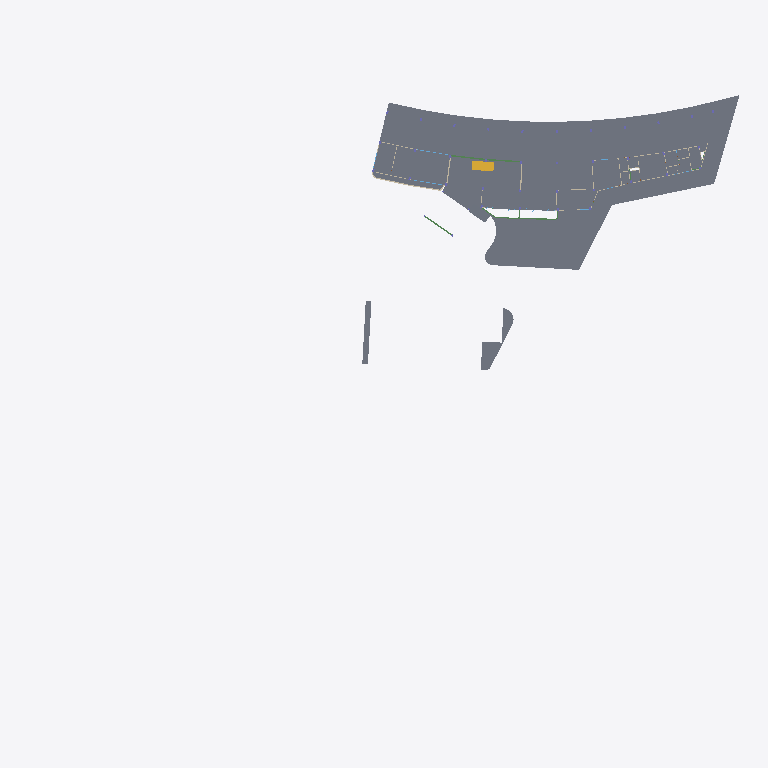
Plan cut of the same IFC building model at storey 'ระดับพื้นชั้น 1' (level 0.30 m, cut at 1.70 m), seen from above with north up, elements coloured by IFC class: 22 slabs (grey), 4 beams (green), 2 walls (beige), 1 stair (yellow). Cut surfaces are drawn darker.
Extent 125.0 m × 101.6 m × 18.9 m (x, y, z). Storeys (6): แปลนพื้นโครงสร้างชั้นที่ 1 at 0.15 m; ระดับพื้นชั้น 1 at 0.30 m; แปลนพื้นโครงสร้างชั้นที่ 2 at 5.25 m; ระดับพื้นชั้น 2 at 5.30 m; แปลนพื้นโครงสร้างชั้นดาดฟ้า at 10.30 m; ระดับผนังรอบดาดฟ้า at 11.30 m. Elements (612): 185 IfcSlab, 163 IfcBeam, 109 IfcColumn, 102 IfcWallStandardCase, 26 IfcDoor, 26 IfcWindow, 1 IfcStair.

HEADER;
FILE_DESCRIPTION(('ViewDefinition [CoordinationView_V2.0]','RevitIdentifiers [ContentGUID: 25f7da7a-04cd-420f-8f06-400834207c88, VersionGUID: 6f10d5b8-27e2-45b6-95e1-93164cafba48, NumberOfSaves: 70]','CoordinateReference [CoordinateBase: Shared Coordinates]'),'2;1');
FILE_NAME('สนามกอล์ฟชลบุรี_V4_R25.ifc','2026-11-18T11:47:11+07:00',(''),(''),'ODA SDAI 24.12','Autodesk Revit 25.4.50.35 (ENU) - IFC 25.4.50.35','');
FILE_SCHEMA(('IFC2X3'));
ENDSEC;
DATA;
#29=IFCPROJECT('0bzzfw1Cr23uy6G0ZBtuDu',#18,'BE102026',$,$,'โครงการ อาคาร คสล.2 ชั้น สนามไดร์ฟกอล์ฟ','Project Status',(#24),#38758);
#61=IFCSITE('0bzzfw1Cr23uy6G0ZBtuDw',#18,'Default',$,$,#60,$,$,.ELEMENT.,(42,21,31,401672),(-71,-3,-24,-345703),0.0,$,$);
#34=IFCBUILDING('0bzzfw1Cr23uy6G0ZBtuDv',#18,'Building Name',$,$,#32,$,'Building Name',.ELEMENT.,$,$,#33);
#38=IFCBUILDINGSTOREY('2JF4e6axWHqu3u0C1FZlmi',#18,'แปลนพื้นโครงสร้างชั้นที่ 1',$,'Level:8mm Head',#37,$,'แปลนพื้นโครงสร้างชั้นที่ 1',.ELEMENT.,0.15000000000000002);
#42=IFCBUILDINGSTOREY('2X71QSU1D6PxrrLkDV7K3P',#18,'ระดับพื้นชั้น 1',$,'Level:8mm Head',#41,$,'ระดับพื้นชั้น 1',.ELEMENT.,0.30000000000000004);
#46=IFCBUILDINGSTOREY('1ZGO8hrFCHqw0v0026FpFv',#18,'แปลนพื้นโครงสร้างชั้นที่ 2',$,'Level:8mm Head',#45,$,'แปลนพื้นโครงสร้างชั้นที่ 2',.ELEMENT.,5.25);
#50=IFCBUILDINGSTOREY('2X71QSU1D6PxrrLkDV7K4B',#18,'ระดับพื้นชั้น 2',$,'Level:8mm Head',#49,$,'ระดับพื้นชั้น 2',.ELEMENT.,5.299999999999999);
#54=IFCBUILDINGSTOREY('2X71QSU1D6PxrrLkDV7KUw',#18,'แปลนพื้นโครงสร้างชั้นดาดฟ้า',$,'Level:8mm Head',#53,$,'แปลนพื้นโครงสร้างชั้นดาดฟ้า',.ELEMENT.,10.299999999999999);
#58=IFCBUILDINGSTOREY('2X71QSU1D6PxrrLkDV7K0C',#18,'ระดับผนังรอบดาดฟ้า',$,'Level:8mm Head',#57,$,'ระดับผนังรอบดาดฟ้า',.ELEMENT.,11.299999999999999);
#23931=IFCSLAB('2X71QSU1D6PxrrLkDV7LhO',#18,'Floor:Glass:2062043',$,'Floor:Glass',#23799,#23930,'2062043',.FLOOR.);
#19351=IFCSLAB('2X71QSU1D6PxrrLkDV7Lys',#18,'Floor:พื้นสถาปัตย์:2061109',$,'Floor:พื้นสถาปัตย์',#19203,#19350,'2061109',.FLOOR.);
#19182=IFCSLAB('2X71QSU1D6PxrrLkDV7LyW',#18,'Floor:พื้นสถาปัตย์:2061091',$,'Floor:พื้นสถาปัตย์',#19114,#19181,'2061091',.FLOOR.);
#14925=IFCSLAB('16OlLJGXT6BupWlSJpxVv9',#18,'Floor:S1 - Concrete 120mm:1835020',$,'Floor:S1 - Concrete 120mm',#14879,#14924,'1835020',.FLOOR.);
#19415=IFCSLAB('2X71QSU1D6PxrrLkDV7Lzb',#18,'Floor:พื้นสถาปัตย์:2061158',$,'Floor:พื้นสถาปัตย์',#19389,#19414,'2061158',.FLOOR.);
#19670=IFCSLAB('2X71QSU1D6PxrrLkDV7L_s',#18,'Floor:พื้นสถาปัตย์:2061237',$,'Floor:พื้นสถาปัตย์',#19651,#19669,'2061237',.FLOOR.);
#19852=IFCSLAB('2X71QSU1D6PxrrLkDV7L$h',#18,'Floor:พื้นสถาปัตย์:2061288',$,'Floor:พื้นสถาปัตย์',#19830,#19851,'2061288',.FLOOR.);
#19641=IFCSLAB('2X71QSU1D6PxrrLkDV7L_b',#18,'Floor:พื้นสถาปัตย์:2061222',$,'Floor:พื้นสถาปัตย์',#19619,#19640,'2061222',.FLOOR.);
#24128=IFCSLAB('22zQ2OPq36k$4d0OnEeae9',#18,'Floor:Concrete 150mm 3:2062095:2',$,'Floor:Concrete 150mm 3',#24126,#24125,'2062095',.FLOOR.);
#19379=IFCSLAB('2X71QSU1D6PxrrLkDV7LzO',#18,'Floor:พื้นสถาปัตย์:2061147',$,'Floor:พื้นสถาปัตย์',#19361,#19378,'2061147',.FLOOR.);
#19885=IFCSLAB('2X71QSU1D6PxrrLkDV7L$q',#18,'Floor:พื้นสถาปัตย์:2061303',$,'Floor:พื้นสถาปัตย์',#19862,#19884,'2061303',.FLOOR.);
#23666=IFCSLAB('2X71QSU1D6PxrrLkDV7LhE',#18,'Floor:Glass:2062029',$,'Floor:Glass',#23626,#23665,'2062029',.FLOOR.);
#24127=IFCSLAB('2X71QSU1D6PxrrLkDV7LiC',#18,'Floor:Concrete 150mm 3:2062095',$,'Floor:Concrete 150mm 3',#24074,#24086,'2062095',.FLOOR.);
#21578=IFCSTAIR('2X71QSU1D6PxrrLkDV7Ld0',#18,'Assembled Stair:Stair:2061763',$,'Assembled Stair:M_Stair-Metal-Plate Stringer',#21577,$,'2061763',.NOTDEFINED.);
#24055=IFCSLAB('2X71QSU1D6PxrrLkDV7LiB',#18,'Floor:Concrete 150mm 2:2062088',$,'Floor:Concrete 150mm 2',#24025,#24054,'2062088',.FLOOR.);
#19770=IFCSLAB('2X71QSU1D6PxrrLkDV7L$I',#18,'Floor:พื้นสถาปัตย์:2061265',$,'Floor:พื้นสถาปัตย์',#19756,#19769,'2061265',.FLOOR.);
#19911=IFCSLAB('2X71QSU1D6PxrrLkDV7LW4',#18,'Floor:พื้นสถาปัตย์:2061319',$,'Floor:พื้นสถาปัตย์',#19895,#19910,'2061319',.FLOOR.);
#19820=IFCSLAB('2X71QSU1D6PxrrLkDV7L$S',#18,'Floor:พื้นสถาปัตย์:2061279',$,'Floor:พื้นสถาปัตย์',#19804,#19819,'2061279',.FLOOR.);
#19794=IFCSLAB('2X71QSU1D6PxrrLkDV7L$R',#18,'Floor:พื้นสถาปัตย์:2061272',$,'Floor:พื้นสถาปัตย์',#19780,#19793,'2061272',.FLOOR.);
#24199=IFCSLAB('1jY0yxK5kD8FMb5EBtXSMC',#18,'Floor:Concrete 250mm:2062109:2',$,'Floor:Concrete 250mm',#24197,#24196,'2062109',.FLOOR.);
#24198=IFCSLAB('2X71QSU1D6PxrrLkDV7LiU',#18,'Floor:Concrete 250mm:2062109',$,'Floor:Concrete 250mm',#24145,#24157,'2062109',.FLOOR.);
#5860=IFCBEAM('2yQoqzn255TR4Ga9Kcic58',#18,'M_Concrete-Rectangular Beam:B2-250x500:1738014',$,'M_Concrete-Rectangular Beam:B2-250x500',#5835,#5859,'1738014');
#6423=IFCBEAM('2yQoqzn255TR4Ga9KcicER',#18,'M_Concrete-Rectangular Beam:B2-250x500:1738701',$,'M_Concrete-Rectangular Beam:B2-250x500',#6398,#6422,'1738701');
#12872=IFCBEAM('3uhemWCfr3Fu32VnVb$WyV',#18,'M_Concrete-Rectangular Beam:B5-200x400:1752352',$,'M_Concrete-Rectangular Beam:B5-200x400',#12852,#12871,'1752352');
#12435=IFCBEAM('3uhemWCfr3Fu32VnVb$WaU',#18,'M_Concrete-Rectangular Beam:B4-250x500:1751841',$,'M_Concrete-Rectangular Beam:B4-250x500',#12406,#12434,'1751841');
#24295=IFCSLAB('2X71QSU1D6PxrrLkDV7Ljg',#18,'Floor:S1 - Concrete 120mm:2062185',$,'Floor:S1 - Concrete 120mm',#24284,#24294,'2062185',.FLOOR.);
#14466=IFCSLAB('1f6fy$6xHFSvoOzpw2KwmU',#18,'Floor:S1 - Concrete 120mm:1788666',$,'Floor:S1 - Concrete 120mm',#13526,#14465,'1788666',.FLOOR.);
#17311=IFCWALLSTANDARDCASE('2X71QSU1D6PxrrLkDV7Ly0',#18,'Basic Wall:ผนังก่ออิฐฉาบเรียบทาสีความหนา 200mm:2061059',$,'Basic Wall:ผนังก่ออิฐฉาบเรียบทาสีความหนา 200mm',#17296,#17300,'2061059');
#17339=IFCWALLSTANDARDCASE('2X71QSU1D6PxrrLkDV7Ly7',#18,'Basic Wall:ผนังก่ออิฐฉาบเรียบทาสีความหนา 200mm:2061060',$,'Basic Wall:ผนังก่ออิฐฉาบเรียบทาสีความหนา 200mm',#17323,#17327,'2061060');
ENDSEC;
